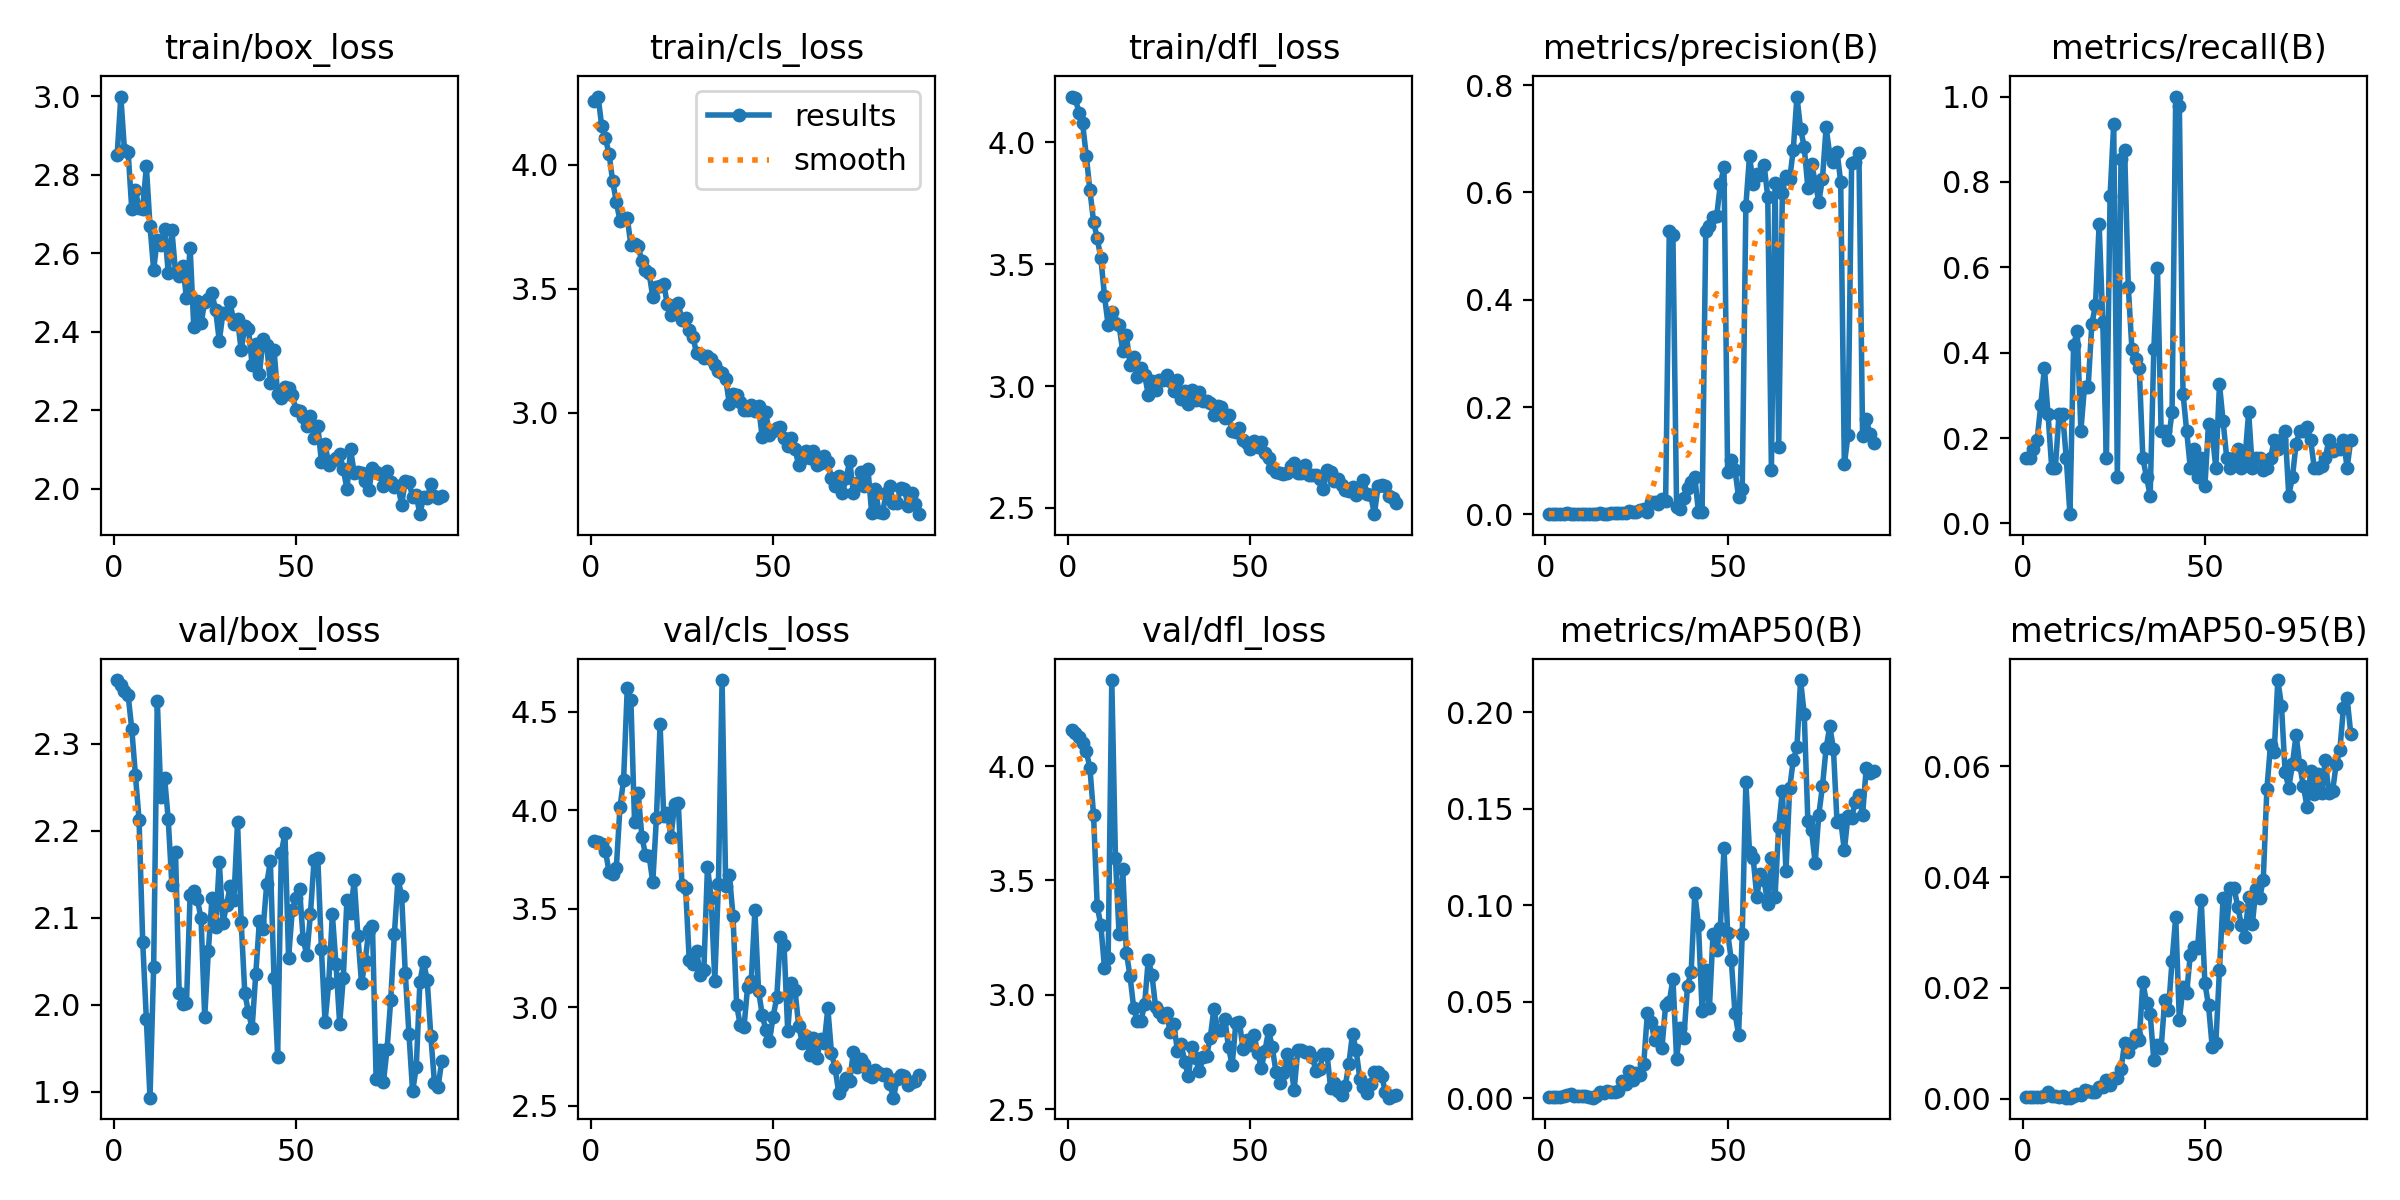

The data file committed next to this chart (first rows):
epoch, time, train/box_loss, train/cls_loss, train/dfl_loss, metrics/precision(B), metrics/recall(B), metrics/mAP50(B), metrics/mAP50-95(B), val/box_loss, val/cls_loss, val/dfl_loss, lr/pg0, lr/pg1, lr/pg2
1, 24.71, 2.852, 4.256, 4.188, 0.00094, 0.1522, 0.00067, 0.00028, 2.373, 3.843, 4.157, 0.00015, 0.00015, 0.00015
2, 28.5, 3, 4.274, 4.181, 0.00093, 0.1522, 0.00066, 0.00027, 2.367, 3.839, 4.147, 0.0003136, 0.0003136, 0.0003136
3, 31.17, 2.863, 4.156, 4.121, 0.00106, 0.1739, 0.00093, 0.00038, 2.36, 3.829, 4.13, 0.0004739, 0.0004739, 0.0004739
4, 33.72, 2.86, 4.107, 4.078, 0.00119, 0.1956, 0.00093, 0.00034, 2.356, 3.796, 4.099, 0.0006308, 0.0006308, 0.0006308
5, 36.3, 2.712, 4.044, 3.945, 0.0013, 0.2772, 0.00104, 0.0004, 2.317, 3.69, 4.065, 0.0007845, 0.0007845, 0.0007845
6, 39.11, 2.761, 3.934, 3.804, 0.00184, 0.3641, 0.00157, 0.00059, 2.264, 3.675, 3.994, 0.0009348, 0.0009348, 0.0009348
7, 42.43, 2.715, 3.849, 3.675, 0.00121, 0.2554, 0.00242, 0.00118, 2.213, 3.706, 3.786, 0.001082, 0.001082, 0.001082
8, 44.99, 2.714, 3.775, 3.607, 0.00093, 0.1304, 0.00115, 0.00044, 2.073, 4.015, 3.389, 0.001226, 0.001226, 0.001226
9, 47.55, 2.822, 3.782, 3.525, 0.00095, 0.1304, 0.00142, 0.00056, 1.983, 4.155, 3.304, 0.001366, 0.001366, 0.001366
10, 50.09, 2.67, 3.787, 3.37, 0.00122, 0.2554, 0.00107, 0.00043, 1.893, 4.619, 3.117, 0.001503, 0.001503, 0.001503
11, 53.31, 2.559, 3.674, 3.249, 0.00123, 0.2554, 0.00108, 0.00044, 2.043, 4.559, 3.16, 0.001502, 0.001502, 0.001502
12, 56.19, 2.635, 3.679, 3.303, 0.00091, 0.1522, 0.0009, 0.00024, 2.35, 3.941, 4.377, 0.001485, 0.001485, 0.001485
13, 58.69, 2.621, 3.672, 3.26, 0.00039, 0.02174, 0.00038, 0.00022, 2.238, 4.09, 3.599, 0.001469, 0.001469, 0.001469
14, 61.34, 2.662, 3.611, 3.249, 0.00117, 0.4185, 0.00144, 0.00051, 2.261, 3.867, 3.265, 0.001452, 0.001452, 0.001452
15, 63.76, 2.551, 3.576, 3.142, 0.00237, 0.4511, 0.00322, 0.00094, 2.213, 3.775, 3.549, 0.001436, 0.001436, 0.001436
16, 67.34, 2.659, 3.562, 3.211, 0.00132, 0.2174, 0.0029, 0.00076, 2.138, 3.768, 3.184, 0.001419, 0.001419, 0.001419
17, 69.81, 2.553, 3.466, 3.085, 0.00164, 0.3206, 0.00378, 0.00163, 2.175, 3.636, 3.082, 0.001403, 0.001403, 0.001403
18, 72.43, 2.543, 3.507, 3.118, 0.00174, 0.3206, 0.0032, 0.00135, 2.013, 3.961, 2.944, 0.001386, 0.001386, 0.001386
19, 74.98, 2.568, 3.512, 3.038, 0.00217, 0.4674, 0.00321, 0.00126, 2.001, 4.437, 2.885, 0.00137, 0.00137, 0.00137
20, 78.08, 2.486, 3.519, 3.072, 0.00238, 0.5109, 0.00368, 0.00121, 2.002, 3.971, 2.885, 0.001353, 0.001353, 0.001353
21, 81.06, 2.615, 3.436, 3.046, 0.00308, 0.7011, 0.00913, 0.00215, 2.126, 3.987, 2.958, 0.001337, 0.001337, 0.001337
22, 83.62, 2.413, 3.393, 2.965, 0.00259, 0.4728, 0.00752, 0.0022, 2.131, 3.866, 3.154, 0.00132, 0.00132, 0.00132
23, 86.17, 2.479, 3.432, 3.021, 0.00611, 0.1522, 0.01443, 0.00333, 2.121, 4.034, 3.088, 0.001304, 0.001304, 0.001304
24, 88.69, 2.421, 3.442, 2.984, 0.00376, 0.7663, 0.00974, 0.00252, 2.099, 4.04, 2.948, 0.001287, 0.001287, 0.001287
25, 92.35, 2.477, 3.372, 3.027, 0.00437, 0.9348, 0.01293, 0.00379, 1.986, 3.622, 2.924, 0.001271, 0.001271, 0.001271
26, 94.85, 2.483, 3.38, 3.026, 0.00892, 0.1087, 0.012, 0.00377, 2.062, 3.607, 2.902, 0.001254, 0.001254, 0.001254
27, 97.37, 2.498, 3.333, 3.046, 0.00958, 0.8533, 0.01807, 0.00532, 2.123, 3.238, 2.922, 0.001238, 0.001238, 0.001238
28, 99.95, 2.455, 3.306, 3.021, 0.0046, 0.875, 0.04428, 0.01016, 2.089, 3.222, 2.836, 0.001221, 0.001221, 0.001221
29, 102.5, 2.377, 3.24, 2.981, 0.02251, 0.5544, 0.03951, 0.00847, 2.164, 3.288, 2.871, 0.001205, 0.001205, 0.001205
30, 106, 2.448, 3.237, 3.026, 0.02381, 0.4076, 0.03002, 0.01001, 2.094, 3.165, 2.754, 0.001188, 0.001188, 0.001188
31, 108.6, 2.448, 3.219, 2.946, 0.01848, 0.3859, 0.03441, 0.0115, 2.115, 3.188, 2.786, 0.001172, 0.001172, 0.001172
32, 111.2, 2.475, 3.229, 2.98, 0.02919, 0.3641, 0.02616, 0.01054, 2.136, 3.714, 2.708, 0.001155, 0.001155, 0.001155
33, 113.7, 2.42, 3.215, 2.926, 0.02486, 0.1522, 0.04849, 0.02112, 2.121, 3.555, 2.643, 0.001139, 0.001139, 0.001139
34, 116.9, 2.433, 3.192, 2.985, 0.5284, 0.1087, 0.04979, 0.01724, 2.21, 3.136, 2.77, 0.001122, 0.001122, 0.001122
35, 119.8, 2.353, 3.166, 2.944, 0.5206, 0.06522, 0.06194, 0.01535, 2.095, 3.625, 2.722, 0.001106, 0.001106, 0.001106
36, 122.4, 2.416, 3.161, 2.977, 0.01469, 0.4076, 0.02049, 0.00695, 2.013, 4.662, 2.666, 0.001089, 0.001089, 0.001089
37, 125, 2.407, 3.137, 2.94, 0.01058, 0.5978, 0.03629, 0.00965, 1.992, 3.614, 2.726, 0.001073, 0.001073, 0.001073
38, 127.5, 2.316, 3.034, 2.937, 0.02992, 0.2174, 0.03126, 0.00915, 1.973, 3.67, 2.733, 0.001056, 0.001056, 0.001056
39, 130.9, 2.369, 3.075, 2.932, 0.04888, 0.2174, 0.05844, 0.01787, 2.035, 3.466, 2.813, 0.00104, 0.00104, 0.00104
40, 133.6, 2.292, 3.071, 2.881, 0.05995, 0.1956, 0.06563, 0.01601, 2.096, 3.01, 2.939, 0.001023, 0.001023, 0.001023
41, 136.2, 2.382, 3.044, 2.919, 0.06917, 0.2609, 0.1063, 0.0248, 2.087, 2.908, 2.847, 0.001007, 0.001007, 0.001007
42, 138.7, 2.367, 3.012, 2.913, 0.00485, 1, 0.08971, 0.03279, 2.138, 2.898, 2.847, 0.0009904, 0.0009904, 0.0009904
43, 141.6, 2.268, 3.009, 2.87, 0.00462, 0.9783, 0.04532, 0.01416, 2.165, 3.103, 2.895, 0.0009739, 0.0009739, 0.0009739
44, 144.9, 2.355, 3.031, 2.88, 0.5281, 0.3044, 0.06642, 0.02016, 2.031, 3.132, 2.77, 0.0009574, 0.0009574, 0.0009574
45, 147.3, 2.24, 3.008, 2.814, 0.5372, 0.2174, 0.04675, 0.01905, 1.94, 3.494, 2.692, 0.0009409, 0.0009409, 0.0009409
46, 149.9, 2.232, 3.027, 2.812, 0.5543, 0.1304, 0.08528, 0.02599, 2.174, 3.084, 2.875, 0.0009244, 0.0009244, 0.0009244
47, 152.4, 2.26, 2.9, 2.828, 0.5558, 0.1739, 0.07695, 0.02747, 2.197, 2.963, 2.879, 0.0009078, 0.0009078, 0.0009078
48, 155.9, 2.258, 3.004, 2.78, 0.6155, 0.1087, 0.08832, 0.02724, 2.054, 2.882, 2.762, 0.0008913, 0.0008913, 0.0008913
49, 159.6, 2.24, 2.909, 2.765, 0.6466, 0.1522, 0.1295, 0.03583, 2.108, 2.83, 2.802, 0.0008748, 0.0008748, 0.0008748
50, 162.2, 2.201, 2.927, 2.74, 0.07841, 0.08696, 0.08589, 0.02085, 2.122, 2.952, 2.78, 0.0008583, 0.0008583, 0.0008583
51, 164.7, 2.199, 2.939, 2.776, 0.1004, 0.2337, 0.07158, 0.01685, 2.133, 3.051, 2.823, 0.0008418, 0.0008418, 0.0008418
52, 167.2, 2.183, 2.943, 2.75, 0.08337, 0.212, 0.04444, 0.00943, 2.075, 3.358, 2.746, 0.0008253, 0.0008253, 0.0008253
53, 170.5, 2.16, 2.897, 2.77, 0.03247, 0.1304, 0.03298, 0.01001, 2.057, 3.314, 2.68, 0.0008088, 0.0008088, 0.0008088
54, 173.2, 2.184, 2.866, 2.727, 0.04693, 0.3261, 0.08489, 0.02329, 2.105, 2.878, 2.756, 0.0007923, 0.0007923, 0.0007923
55, 175.7, 2.13, 2.896, 2.706, 0.5754, 0.2391, 0.1638, 0.03629, 2.167, 3.123, 2.844, 0.0007758, 0.0007758, 0.0007758
56, 178.3, 2.161, 2.854, 2.666, 0.668, 0.1522, 0.1277, 0.03124, 2.169, 3.087, 2.77, 0.0007593, 0.0007593, 0.0007593
57, 180.9, 2.068, 2.788, 2.648, 0.6164, 0.1304, 0.1245, 0.03805, 2.064, 2.906, 2.664, 0.0007428, 0.0007428, 0.0007428
58, 184.5, 2.115, 2.813, 2.644, 0.635, 0.1522, 0.1043, 0.03803, 1.98, 2.82, 2.616, 0.0007263, 0.0007263, 0.0007263
59, 187, 2.061, 2.844, 2.641, 0.6325, 0.1739, 0.1162, 0.03465, 2.025, 2.854, 2.657, 0.0007098, 0.0007098, 0.0007098
60, 189.6, 2.071, 2.818, 2.645, 0.651, 0.1304, 0.1129, 0.03139, 2.104, 2.76, 2.743, 0.0006933, 0.0006933, 0.0006933
... 30 more rows
